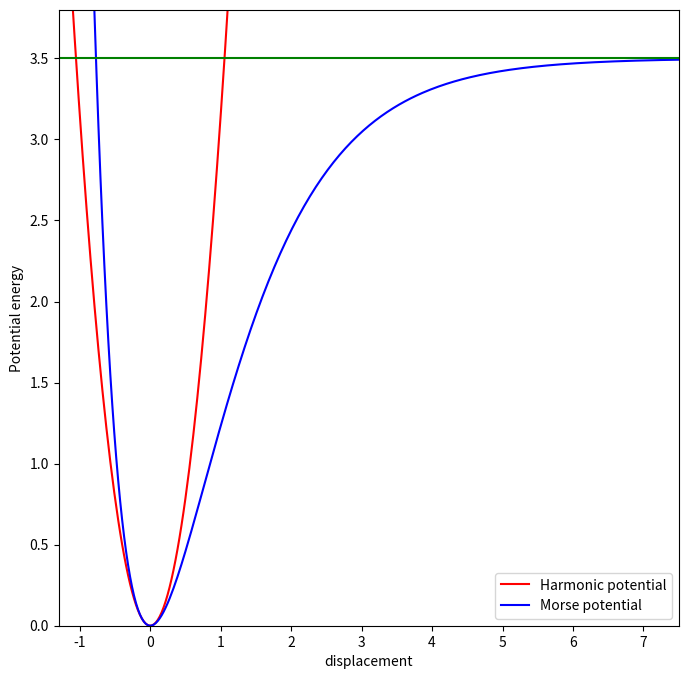

The script that saved this image:
"""within this file, we will plot a harmonic oscillator potential on top of a morse
potential"""

import numpy as np
import matplotlib.pyplot as plt

def harmonicosc(k:int ,x_0: float,x: list) -> list :
    """ this function calculates the harmonic oscillator potential
     for a series of displacement x about the equilibrium point x_0
     It takes
     :param: x a list of displacements
     :param: k an integer :spring constant
     :param: x_0 equilibrium position"""
    return (0.5* k * (x-x_0)**2)

def morse(D_e:float ,x_0: float,b:float,x: list) -> list:
    """ this function calculates the morse potential
         for a series of displacement x about the equilibrium point x_0
         It takes
         :param: x a list of displacements
         :param: D_e a float :potential energy for bond formation (well depth)
         :param: x_0 equilibrium position
         :param: b beta is the exponential terms which controls the width of the potential"""
    return D_e*(1-np.exp(-b*(x-x_0)))**2

if __name__ =="__main__":
    # defining the values
    x_0=0
    xvals=np.linspace(-5,9,500)
    D_e=3.5
    b=.9
    k=6.3 #obtained from the Taylor expansion of the Morse potential around zero
    harmonicpotential=harmonicosc(k,x_0,xvals)
    morsepotential=morse(D_e,x_0,b,xvals)
    asymptopt=[3.5 for _ in xvals] #to show the dissociation treshold

    # creating figure object and subplot to add to the figure
    fig = plt.figure(figsize=(8, 8))
    ax = fig.add_subplot(111)
    ax.plot(xvals,harmonicpotential,"r",label="Harmonic potential")
    ax.plot(xvals,morsepotential,"b",label="Morse potential")
    ax.plot(xvals,asymptopt,"g-")
    ax.set(xlim=[-1.3,7.5],ylim=[0,3.8])
    ax.set_xlabel("displacement")
    ax.set_ylabel("Potential energy")
    ax.legend()
    plt.show()
